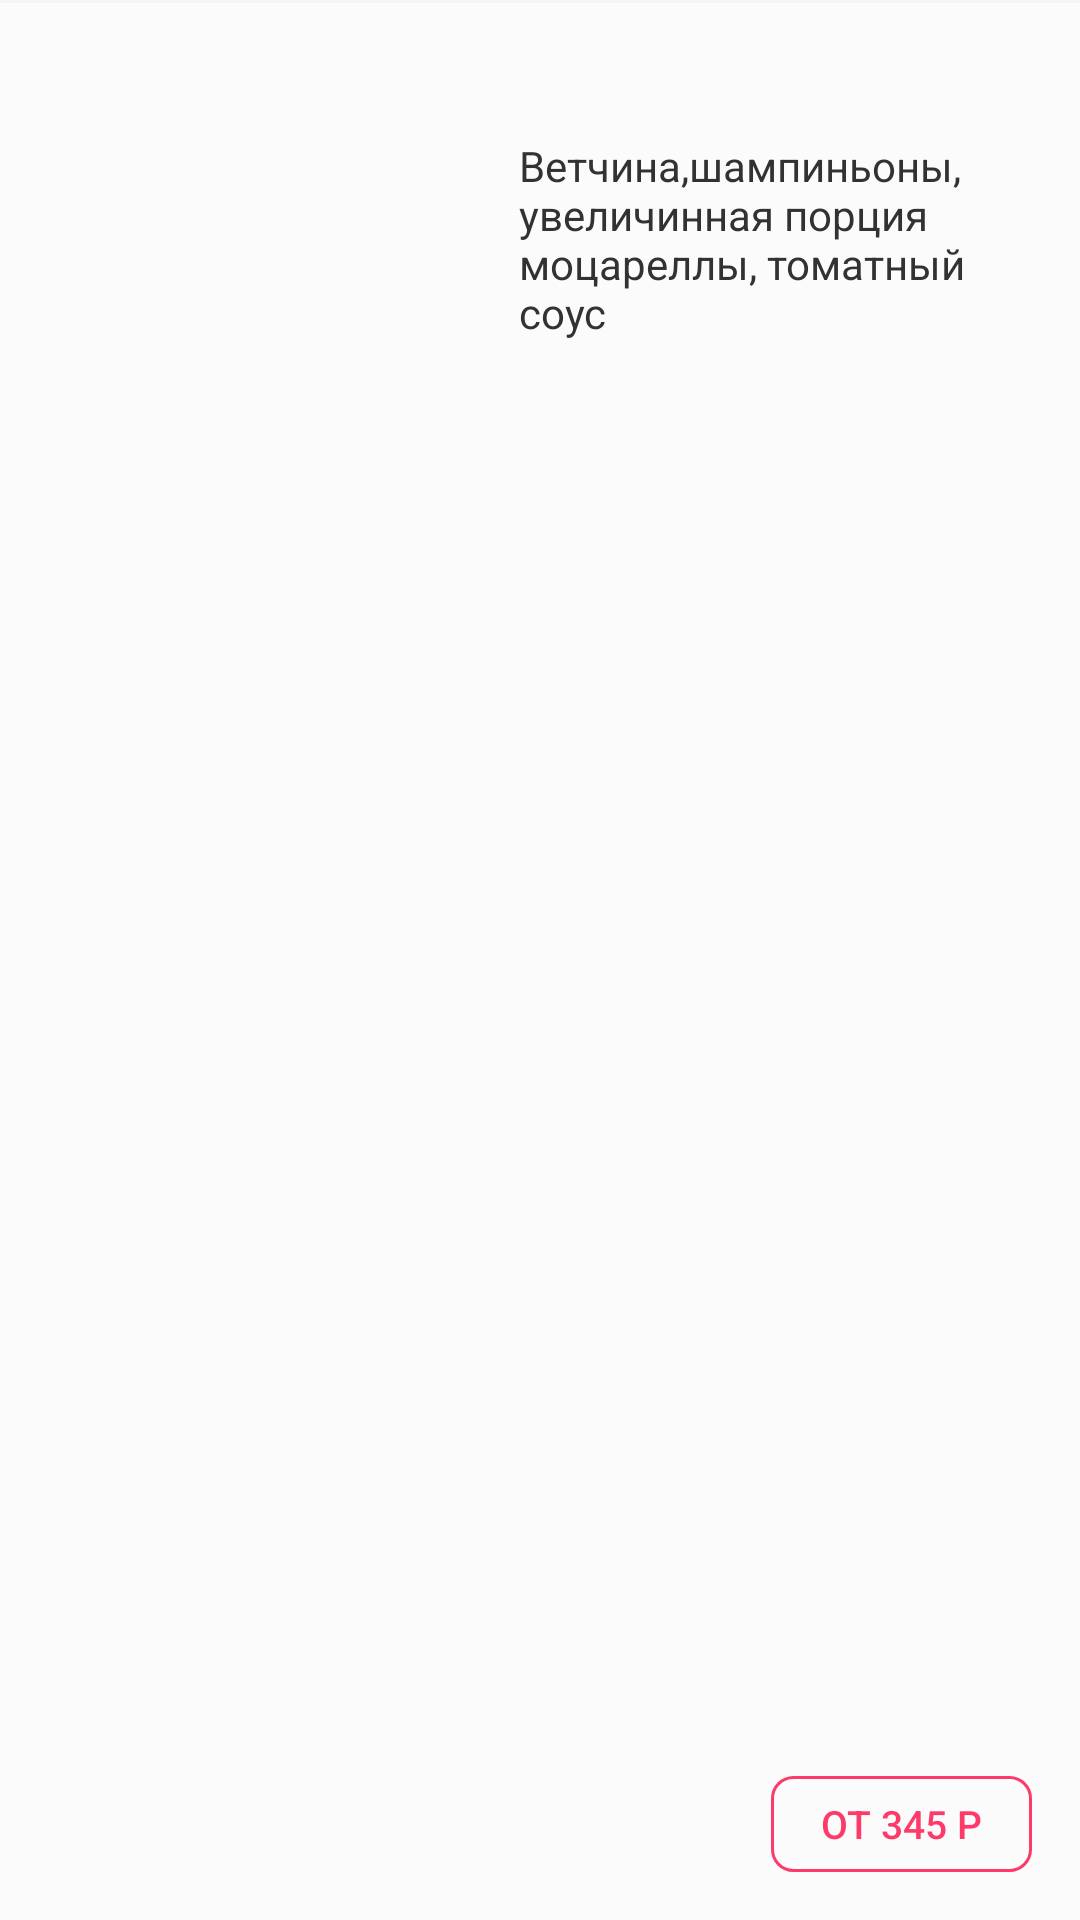

Android layout source for this screen:
<!-- AndroidManifest.xml: application theme Theme.HammerFood -->
<!-- res/layout/food_item.xml -->
<?xml version="1.0" encoding="utf-8"?>
<RelativeLayout xmlns:android="http://schemas.android.com/apk/res/android"
    android:layout_width="match_parent"
    android:layout_height="@dimen/food_item_height"
    xmlns:tools="http://schemas.android.com/tools"
    android:orientation="horizontal">

    <View
        android:layout_width="match_parent"
        android:layout_height="1dp"
        android:background="#F3F5F9"/>

    <ImageView
        android:id="@+id/preview"
        android:layout_width="@dimen/food_image_height"
        android:layout_height="@dimen/food_image_height"
        android:scaleType="centerCrop"
        android:layout_marginStart="@dimen/side_margin_16"
        android:layout_marginTop="@dimen/side_margin_16"
        tools:src="@tools:sample/avatars" />

    <TextView
        android:id="@+id/name"
        android:layout_width="wrap_content"
        android:layout_height="wrap_content"
        android:layout_marginStart="22dp"
        android:layout_marginTop="@dimen/side_margin_16"
        android:layout_marginEnd="@dimen/side_margin_16"
        android:layout_toEndOf="@id/preview"
        android:ellipsize="end"
        android:maxLines="1"
        android:textSize="@dimen/title_3"
        android:textStyle="bold"
        tools:text="Ветчина и грибы" />

    <TextView
        android:id="@+id/description"
        android:layout_width="wrap_content"
        android:layout_height="wrap_content"
        android:layout_below="@id/name"
        android:layout_alignParentEnd="true"
        android:layout_gravity="start"
        android:layout_marginStart="22dp"
        android:layout_marginEnd="@dimen/side_margin_16"
        android:layout_marginTop="@dimen/margin_top_text"
        android:layout_toEndOf="@id/preview"
        android:ellipsize="end"
        android:maxLines="4"
        android:text="Ветчина,шампиньоны, увеличинная порция моцареллы, томатный соус" />

    <androidx.appcompat.widget.AppCompatButton
        android:id="@+id/gender"
        android:layout_width="87dp"
        android:layout_height="32dp"
        android:layout_alignParentEnd="true"
        android:layout_alignParentBottom="true"
        android:layout_gravity="start"
        android:background="@drawable/button_1"
        android:layout_marginBottom="@dimen/side_margin_16"
        android:layout_marginEnd="@dimen/side_margin_16"
        android:ellipsize="end"
        android:maxLines="1"
        android:text="от 345 р"
        android:textColor="?attr/colorPrimary"
        android:textSize="13sp" />

</RelativeLayout>
<!-- resources referenced by this layout -->
<resources>
  <dimen name="food_image_height">135dp</dimen>
  <dimen name="food_item_height">167dp</dimen>
  <dimen name="margin_top_text">8dp</dimen>
  <dimen name="side_margin_16">16dp</dimen>
  <dimen name="title_3">16sp</dimen>
  <!-- drawable button_1 (drawable-v24) -->
  <?xml version="1.0" encoding="utf-8"?>
  <shape xmlns:android="http://schemas.android.com/apk/res/android" android:shape="rectangle" >
      <corners
          android:radius="@dimen/corner"
          />
      <stroke
          android:width="1dp"
          android:color="?attr/colorPrimary"
          />
  </shape>
  <style name="Theme.HammerFood" parent="Theme.MaterialComponents.DayNight.NoActionBar">
          
          <item name="colorPrimary">#FD3A69</item>
          <item name="colorPrimaryVariant">#33FD3A69</item>
          <item name="colorOnPrimary">#FBFBFB</item>
          
          <item name="colorSecondary">@color/teal_200</item>
          <item name="colorSecondaryVariant">@color/teal_700</item>
          <item name="colorOnSecondary">#323232</item>
          
          <item name="android:statusBarColor" tools:targetApi="l">?attr/backgroundColor</item>
  
          <item name="android:textSize">@dimen/title_2</item>
  
  
          <item name="android:textColor">?attr/colorOnSecondary</item>
          <item name="android:indeterminateTint">?attr/colorPrimary</item>
          <item name="android:windowBackground" tools:targetApi="l">?attr/colorOnPrimary</item>
      </style>
  <dimen name="corner">7dp</dimen>
  <dimen name="title_2">14sp</dimen>
  <!-- not gathered from this repository: default colours our renderer supplied (Android Studio template values) -->
  <color name="teal_200">#FF03DAC5</color>
  <color name="teal_700">#FF018786</color>
</resources>
